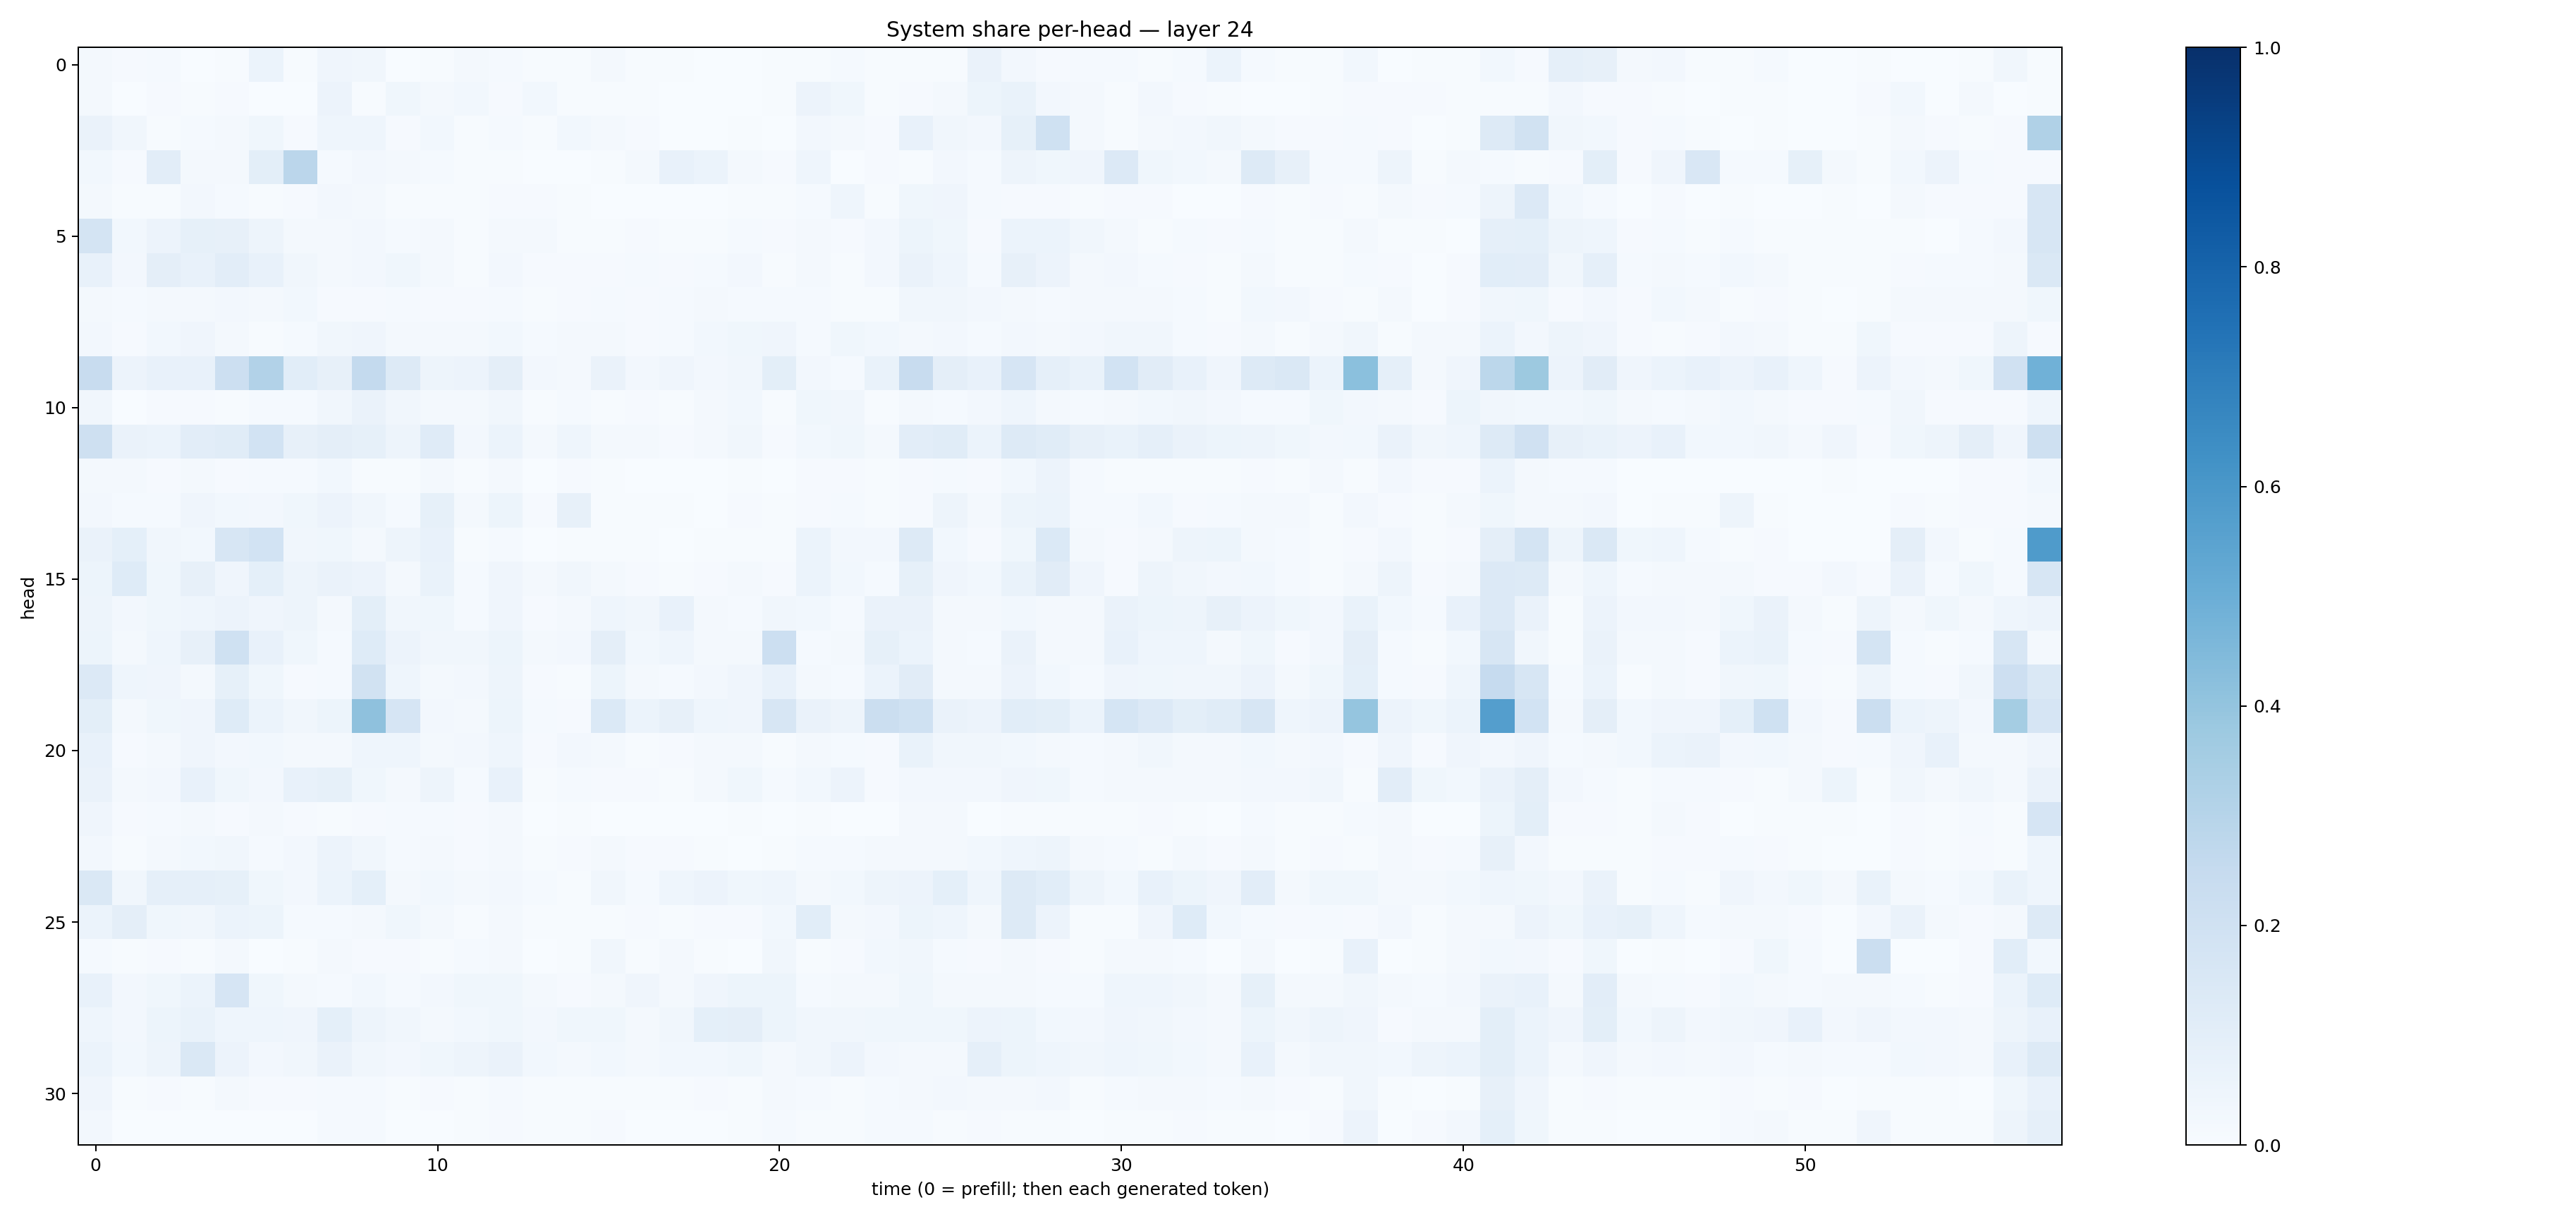

Source data for this figure (header and first rows):
0.017312778, 0.011625627, 0.015086616, 0.0019855418, 0.0045263213, 0.060368296, 0.006945139, 0.039284274, 0.033122327, 0.0034149967, 0.0063195666, 0.017065886, 0.012790806, 0.0049576955, 0.0042041615, 0.016614886, 0.0061225044, 0.0055814995, 0.0015436133, 0.0015252571, 0.004728927, 0.0062182015, 0.015402613, 0.0056583104
0.01742, 0.002428, 0.008697, 0.006162, 0.009203, 0.003065, 0.001902, 0.05652, 0.004617, 0.03583, 0.01615, 0.02735, 0.00997, 0.02945, 0.00592, 0.004235, 0.004053, 0.001146, 0.0008243, 0.001945, 0.007766, 0.05674, 0.03562, 0.005866
0.06344, 0.03338, 0.005476, 0.01324, 0.01931, 0.03553, 0.008365, 0.0434, 0.0463, 0.008473, 0.02752, 0.007204, 0.01231, 0.004868, 0.02928, 0.01838, 0.01109, 0.003395, 0.003236, 0.004096, 0.0036, 0.02406, 0.02241, 0.009231
0.03071, 0.009105, 0.1018, 0.02121, 0.01887, 0.0978, 0.2846, 0.01406, 0.02397, 0.02279, 0.01486, 0.006008, 0.00652, 0.002422, 0.00264, 0.004987, 0.02017, 0.07101, 0.06058, 0.01985, 0.009155, 0.04571, 0.0032, 0.01082
0.02314, 0.004593, 0.005306, 0.02512, 0.01222, 0.007632, 0.009972, 0.02529, 0.01799, 0.00425, 0.005902, 0.005685, 0.008957, 0.01135, 0.005504, 0.001222, 0.0008872, 0.001244, 0.002952, 0.004138, 0.005352, 0.01373, 0.04529, 0.004238
0.1745, 0.02991, 0.05534, 0.08213, 0.08176, 0.0496, 0.01966, 0.02043, 0.02645, 0.01286, 0.01802, 0.005983, 0.01985, 0.01797, 0.005871, 0.007332, 0.007879, 0.004678, 0.006893, 0.01238, 0.008547, 0.01938, 0.007901, 0.02639
0.07608, 0.02523, 0.09505, 0.07747, 0.1023, 0.07792, 0.03298, 0.0222, 0.02628, 0.03533, 0.01967, 0.007672, 0.02418, 0.009327, 0.01022, 0.0089, 0.01232, 0.008489, 0.01363, 0.02533, 0.006712, 0.01587, 0.005348, 0.02356
0.01642, 0.01465, 0.01859, 0.02244, 0.02465, 0.02151, 0.02835, 0.00929, 0.01158, 0.01434, 0.009679, 0.008022, 0.01283, 0.003907, 0.00818, 0.01505, 0.01051, 0.01283, 0.0181, 0.01438, 0.01299, 0.01265, 0.005846, 0.006565
0.02591, 0.008293, 0.02892, 0.04165, 0.02279, 0.007315, 0.01399, 0.03221, 0.04208, 0.0209, 0.02213, 0.01567, 0.03111, 0.01286, 0.01613, 0.02016, 0.01119, 0.01292, 0.02745, 0.0371, 0.04096, 0.01395, 0.03814, 0.02904
0.238, 0.05564, 0.0737, 0.07246, 0.2173, 0.3117, 0.1066, 0.07953, 0.2551, 0.1312, 0.04912, 0.05586, 0.09563, 0.02471, 0.02106, 0.06303, 0.02513, 0.04067, 0.02734, 0.03293, 0.09779, 0.02494, 0.01329, 0.06876
0.03464, 0.003825, 0.009199, 0.01124, 0.00489, 0.01451, 0.01263, 0.0318, 0.06412, 0.03146, 0.02287, 0.01589, 0.03408, 0.00707, 0.01535, 0.006269, 0.00897, 0.006123, 0.02238, 0.02992, 0.006927, 0.03576, 0.03405, 0.007553
0.2093, 0.06302, 0.06138, 0.1051, 0.1144, 0.1859, 0.08152, 0.09443, 0.08245, 0.04854, 0.1207, 0.02644, 0.06001, 0.0223, 0.04416, 0.0197, 0.02261, 0.008519, 0.01972, 0.0343, 0.009904, 0.02754, 0.03554, 0.02262
0.01745, 0.01852, 0.01013, 0.02162, 0.008532, 0.0142, 0.01172, 0.03105, 0.007018, 0.005714, 0.02341, 0.005463, 0.01567, 0.003809, 0.008118, 0.004625, 0.003191, 0.001561, 0.002903, 0.007103, 0.003605, 0.008114, 0.01083, 0.004918
0.02677, 0.01523, 0.01236, 0.0419, 0.02839, 0.02443, 0.03735, 0.05786, 0.03323, 0.01305, 0.08492, 0.02243, 0.05346, 0.009172, 0.07899, 0.004121, 0.005174, 0.004402, 0.001826, 0.007936, 0.003951, 0.008933, 0.01366, 0.004724
0.06605, 0.0934, 0.03392, 0.02942, 0.1581, 0.1873, 0.03231, 0.03743, 0.01811, 0.04908, 0.07337, 0.005662, 0.01448, 0.002144, 0.006529, 0.006757, 0.007119, 0.002995, 0.005839, 0.007628, 0.007764, 0.06024, 0.02361, 0.02487
0.05366, 0.1225, 0.03823, 0.07924, 0.04153, 0.0918, 0.04993, 0.06533, 0.05849, 0.02104, 0.06692, 0.01327, 0.04265, 0.01589, 0.03327, 0.01797, 0.009591, 0.006114, 0.01129, 0.01799, 0.008978, 0.06164, 0.03073, 0.01383
0.0497, 0.02506, 0.03522, 0.04576, 0.05817, 0.03992, 0.04884, 0.02341, 0.1001, 0.03138, 0.03779, 0.01536, 0.0428, 0.007903, 0.02053, 0.04541, 0.0343, 0.07417, 0.023, 0.01552, 0.03362, 0.02747, 0.01205, 0.06276
0.05102, 0.01938, 0.04569, 0.08183, 0.2013, 0.07474, 0.0352, 0.01229, 0.1235, 0.05484, 0.03129, 0.0318, 0.0534, 0.01778, 0.02363, 0.09598, 0.02844, 0.04613, 0.02243, 0.01629, 0.2159, 0.01473, 0.01938, 0.08292
0.135, 0.04361, 0.03974, 0.0234, 0.08258, 0.03743, 0.01149, 0.0141, 0.1904, 0.0453, 0.02279, 0.02435, 0.04731, 0.009094, 0.007653, 0.05175, 0.01565, 0.01353, 0.02654, 0.04296, 0.07703, 0.01589, 0.01399, 0.06197
0.09801, 0.02134, 0.03621, 0.03961, 0.1244, 0.06086, 0.03388, 0.05331, 0.4116, 0.1664, 0.02648, 0.01799, 0.05277, 0.01226, 0.0117, 0.1385, 0.0618, 0.08024, 0.04351, 0.04144, 0.1577, 0.06333, 0.0479, 0.226
0.07666, 0.01088, 0.0207, 0.04231, 0.02577, 0.03007, 0.02067, 0.02281, 0.04454, 0.04556, 0.01947, 0.02499, 0.04556, 0.008592, 0.02463, 0.01726, 0.005733, 0.01115, 0.0161, 0.01813, 0.006461, 0.01966, 0.01379, 0.01051
0.06581, 0.02334, 0.02462, 0.07155, 0.03858, 0.02527, 0.07347, 0.08206, 0.03791, 0.0177, 0.04773, 0.01453, 0.07209, 0.007206, 0.01559, 0.01067, 0.009048, 0.005144, 0.01617, 0.03872, 0.01359, 0.03115, 0.05855, 0.009485
0.03964, 0.0106, 0.01544, 0.0219, 0.0101, 0.01985, 0.0104, 0.005843, 0.01026, 0.0132, 0.01177, 0.008409, 0.02024, 0.001979, 0.005582, 0.002501, 0.003439, 0.001358, 0.003721, 0.005753, 0.002687, 0.005783, 0.002477, 0.002919
0.02644, 0.007259, 0.02058, 0.02864, 0.03227, 0.01332, 0.02349, 0.0558, 0.03246, 0.01405, 0.01852, 0.008825, 0.01582, 0.00706, 0.009229, 0.01785, 0.009332, 0.01057, 0.004355, 0.002854, 0.006593, 0.01508, 0.01385, 0.01676
0.1462, 0.03172, 0.08778, 0.0877, 0.08562, 0.03856, 0.02431, 0.05995, 0.09225, 0.02197, 0.03076, 0.01983, 0.02473, 0.01351, 0.005474, 0.03502, 0.01441, 0.04559, 0.05637, 0.03643, 0.04498, 0.02241, 0.03032, 0.04783
0.06094, 0.09416, 0.03722, 0.03154, 0.06245, 0.05346, 0.0125, 0.01176, 0.02285, 0.03827, 0.01956, 0.007278, 0.01797, 0.004401, 0.004822, 0.00725, 0.01012, 0.005869, 0.01072, 0.009979, 0.03005, 0.108, 0.01565, 0.02662
0.01358, 0.004622, 0.01093, 0.004568, 0.01707, 0.003147, 0.004238, 0.02087, 0.008864, 0.01013, 0.005934, 0.01383, 0.01892, 0.002931, 0.004256, 0.03137, 0.004146, 0.01758, 0.00644, 0.00369, 0.03132, 0.005086, 0.0106, 0.02961
0.07521, 0.0253, 0.03709, 0.05984, 0.1673, 0.03778, 0.02143, 0.01461, 0.03016, 0.01561, 0.0268, 0.036, 0.03664, 0.02156, 0.01072, 0.02221, 0.04187, 0.02312, 0.03992, 0.05252, 0.05245, 0.01331, 0.01792, 0.01898
0.04608, 0.02429, 0.05299, 0.07021, 0.04417, 0.04422, 0.04257, 0.09238, 0.05065, 0.03419, 0.02067, 0.02787, 0.03671, 0.02665, 0.03841, 0.0377, 0.01902, 0.03423, 0.09141, 0.09434, 0.05466, 0.03145, 0.03381, 0.03605
0.06212, 0.03021, 0.04795, 0.1452, 0.0573, 0.02711, 0.03494, 0.0662, 0.03246, 0.02498, 0.03767, 0.0504, 0.06316, 0.0293, 0.01926, 0.0306, 0.02129, 0.03026, 0.02793, 0.03822, 0.02238, 0.03294, 0.05541, 0.02665
0.0413, 0.004254, 0.00967, 0.007635, 0.01654, 0.01151, 0.009072, 0.01275, 0.01547, 0.005327, 0.009462, 0.00739, 0.0123, 0.006695, 0.005467, 0.007503, 0.005521, 0.005648, 0.008468, 0.004627, 0.02262, 0.01344, 0.005172, 0.01411
0.02446, 0.001754, 0.001475, 0.002044, 0.00224, 0.001706, 0.002745, 0.01203, 0.01277, 0.002578, 0.003857, 0.007699, 0.008905, 0.005413, 0.004738, 0.008343, 0.002033, 0.003884, 0.002465, 0.006014, 0.01467, 0.004275, 0.006607, 0.01212
